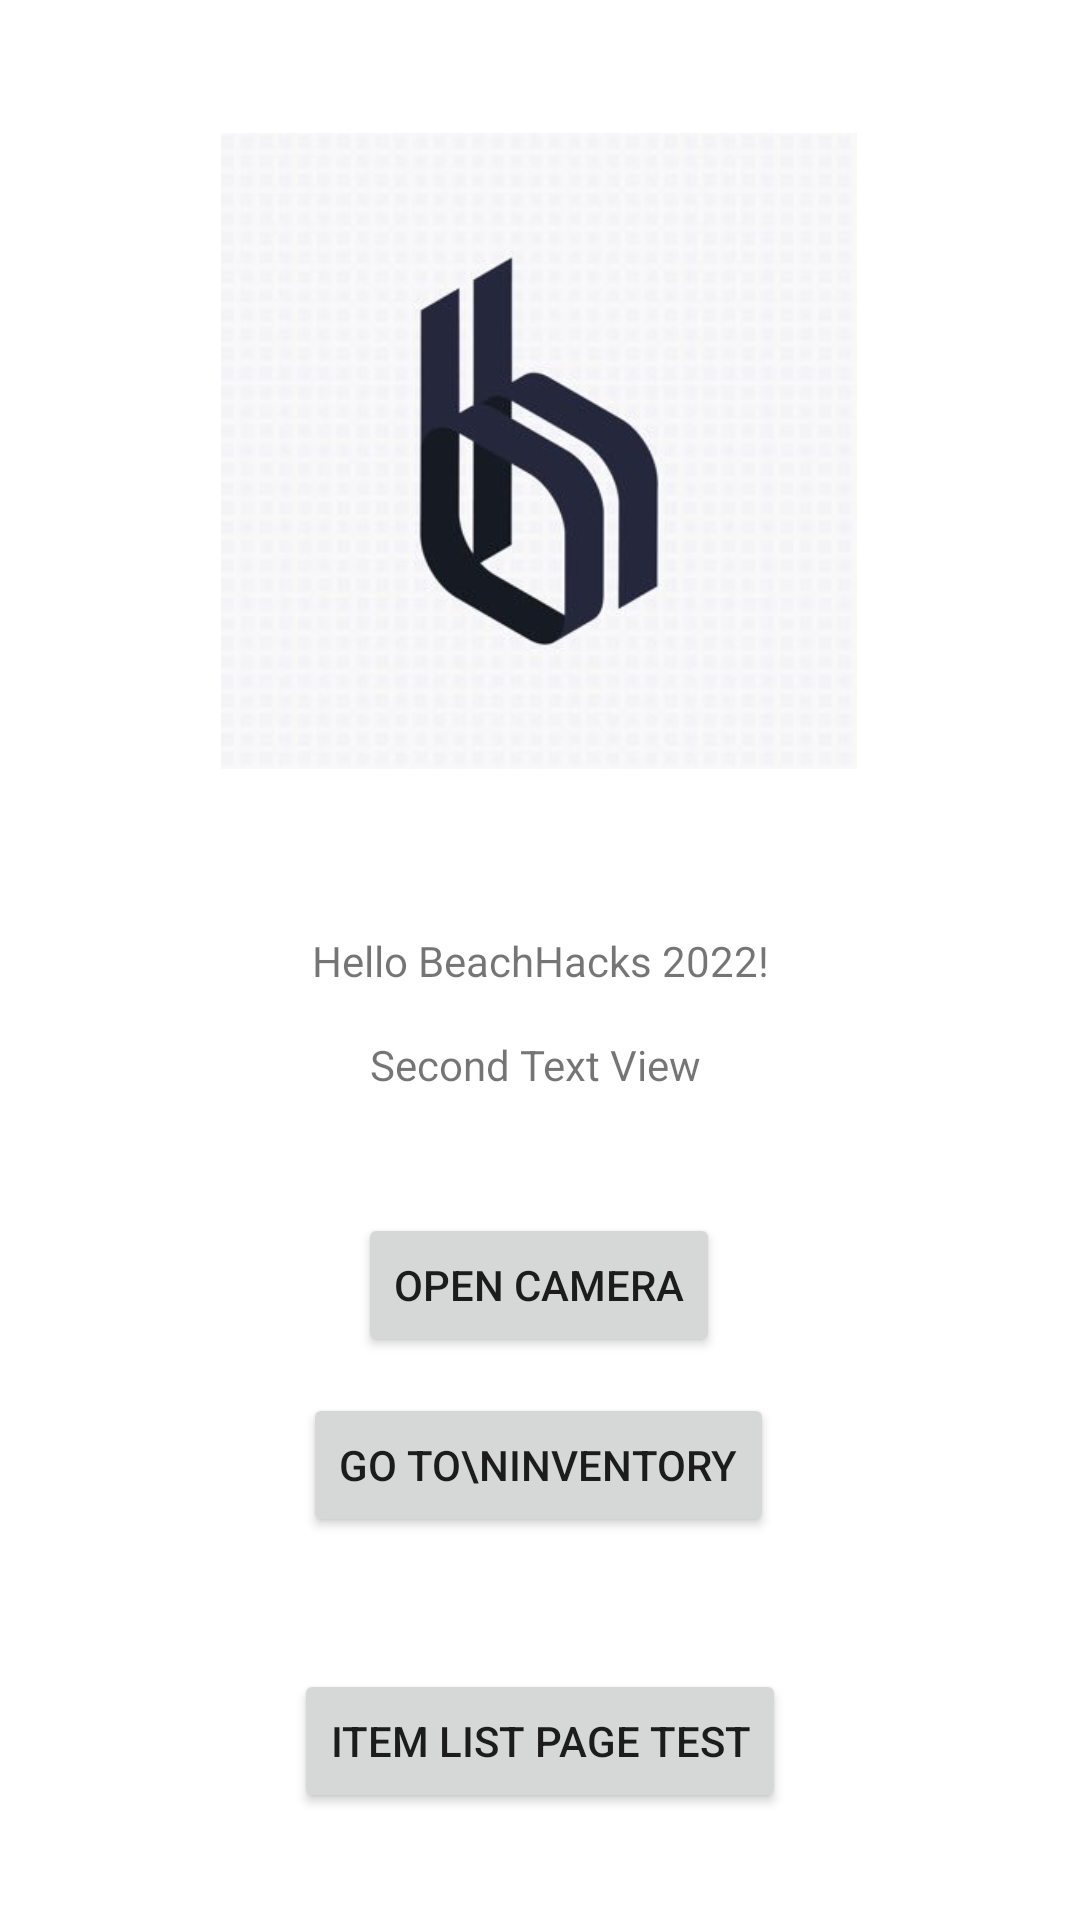

The Android layout XML behind this screen, and the referenced resources:
<!-- AndroidManifest.xml: application theme Theme.BeachHacks2022 -->
<!-- res/layout/activity_main.xml -->
<?xml version="1.0" encoding="utf-8"?>
<androidx.constraintlayout.widget.ConstraintLayout xmlns:android="http://schemas.android.com/apk/res/android"
    xmlns:app="http://schemas.android.com/apk/res-auto"
    xmlns:tools="http://schemas.android.com/tools"
    android:layout_width="match_parent"
    android:layout_height="match_parent"
    tools:context=".MainActivity">

    <TextView
        android:id="@+id/textView"
        android:layout_width="wrap_content"
        android:layout_height="wrap_content"
        android:text="Second Text View "
        app:layout_constraintBottom_toBottomOf="parent"
        app:layout_constraintLeft_toLeftOf="parent"
        app:layout_constraintRight_toRightOf="parent"
        app:layout_constraintTop_toTopOf="parent"
        app:layout_constraintVertical_bias="0.556" />

    <TextView
        android:id="@+id/textView3"
        android:layout_width="wrap_content"
        android:layout_height="wrap_content"
        android:text="Hello BeachHacks 2022!"
        app:layout_constraintBottom_toBottomOf="parent"
        app:layout_constraintLeft_toLeftOf="parent"
        app:layout_constraintRight_toRightOf="parent"
        app:layout_constraintTop_toTopOf="parent" />

    <ImageView
        android:id="@+id/imageView2"
        android:layout_width="240dp"
        android:layout_height="212dp"
        android:layout_marginStart="85dp"
        android:layout_marginTop="67dp"
        android:layout_marginEnd="86dp"
        android:layout_marginBottom="77dp"
        app:layout_constraintBottom_toTopOf="@+id/textView3"
        app:layout_constraintEnd_toEndOf="parent"
        app:layout_constraintStart_toStartOf="parent"
        app:layout_constraintTop_toTopOf="parent"
        app:srcCompat="@drawable/_mrzpoj5_400x400" />

    <Button
        android:id="@+id/button_camera"
        android:layout_width="wrap_content"
        android:layout_height="wrap_content"
        android:layout_marginTop="40dp"
        android:text="Open Camera"
        app:layout_constraintEnd_toEndOf="parent"
        app:layout_constraintHorizontal_bias="0.498"
        app:layout_constraintStart_toStartOf="parent"
        app:layout_constraintTop_toBottomOf="@+id/textView" />

    <Button
        android:id="@+id/button_inventory"
        android:layout_width="wrap_content"
        android:layout_height="wrap_content"
        android:layout_marginTop="100dp"
        android:text="Go To\nInventory"
        app:layout_constraintEnd_toEndOf="parent"
        app:layout_constraintHorizontal_bias="0.498"
        app:layout_constraintStart_toStartOf="parent"
        app:layout_constraintTop_toBottomOf="@+id/textView" />

    <Button
        android:id="@+id/buttonItemPage"
        android:layout_width="wrap_content"
        android:layout_height="wrap_content"
        android:layout_marginTop="192dp"
        android:text="Item List Page Test"
        app:layout_constraintEnd_toEndOf="parent"
        app:layout_constraintStart_toStartOf="parent"
        app:layout_constraintTop_toBottomOf="@+id/textView" />

</androidx.constraintlayout.widget.ConstraintLayout>
<!-- resources referenced by this layout -->
<resources>
  <!-- drawable _mrzpoj5_400x400: jpg bitmap (drawable, 14201 bytes) -->
  <style name="Theme.BeachHacks2022" parent="Theme.MaterialComponents.DayNight.DarkActionBar">
          
          <item name="colorPrimary">@color/purple_500</item>
          <item name="colorPrimaryVariant">@color/purple_700</item>
          <item name="colorOnPrimary">@color/white</item>
          
          <item name="colorSecondary">@color/teal_200</item>
          <item name="colorSecondaryVariant">@color/teal_700</item>
          <item name="colorOnSecondary">@color/black</item>
          
          <item name="android:statusBarColor" tools:targetApi="l">?attr/colorPrimaryVariant</item>
          
      </style>
  <!-- not gathered from this repository: default colours our renderer supplied (Android Studio template values) -->
  <color name="purple_500">#FF6200EE</color>
  <color name="purple_700">#FF3700B3</color>
  <color name="teal_200">#FF03DAC5</color>
  <color name="teal_700">#FF018786</color>
  <color name="black">#FF000000</color>
  <color name="white">#FFFFFFFF</color>
</resources>
